Labelled photos from "cropped_belgiumts", an image-classification folder in Yimeng000/ITCS352_DL_Project. The possible labels are: blue circles, diamonds, forbidden, rectangles down, rectangles up, red blue circles, red circles, reversed triangle, squares, triangles.

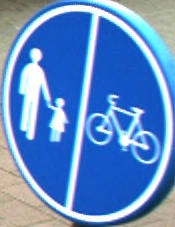
Label: blue circles

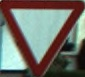
Label: reversed triangle

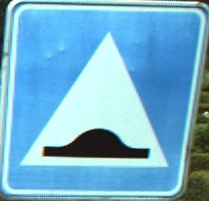
Label: squares

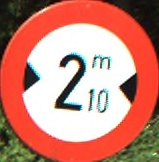
Label: red circles

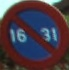
Label: red blue circles

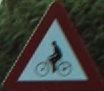
Label: triangles
